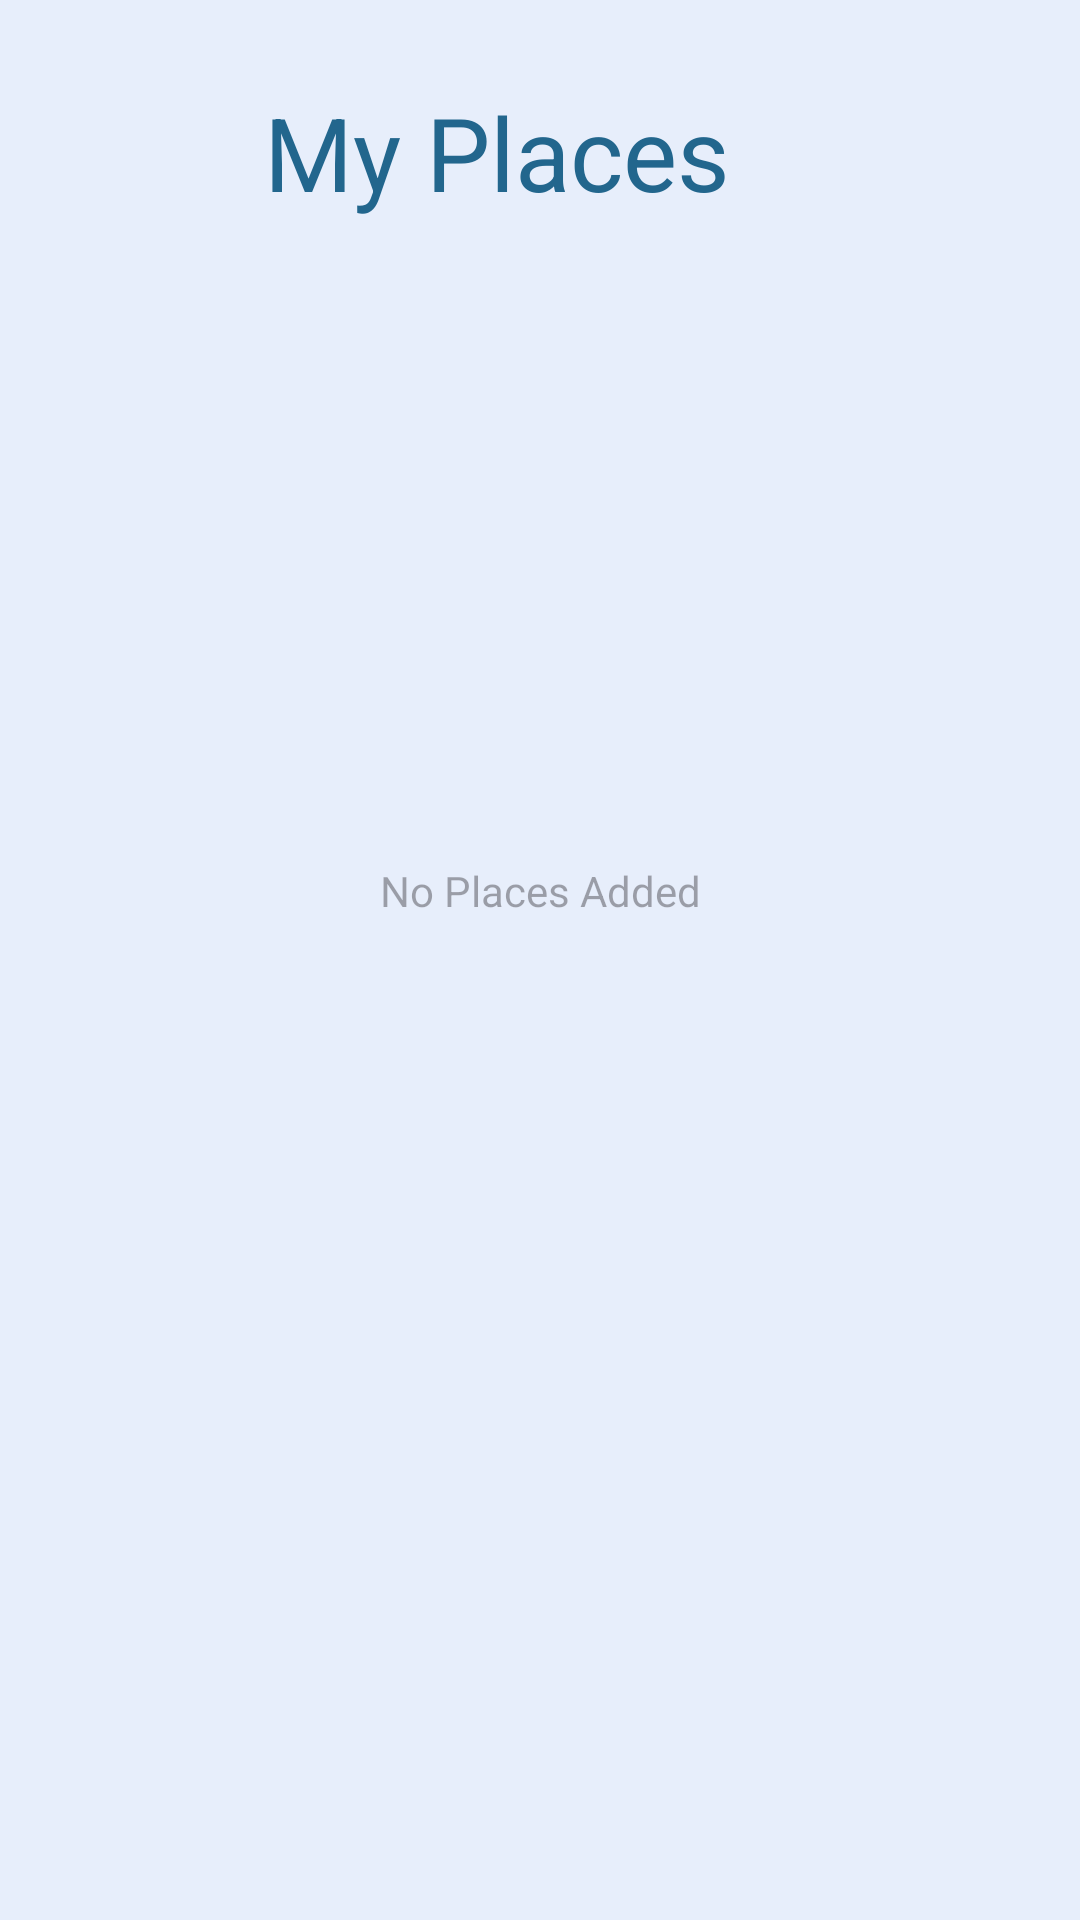

Android layout source for this screen:
<!-- AndroidManifest.xml: application theme Theme.WorknTimeApp -->
<!-- res/layout/activity_places.xml -->
<?xml version="1.0" encoding="utf-8"?>
<androidx.constraintlayout.widget.ConstraintLayout xmlns:android="http://schemas.android.com/apk/res/android"
    xmlns:app="http://schemas.android.com/apk/res-auto"
    xmlns:tools="http://schemas.android.com/tools"
    android:layout_width="match_parent"
    android:layout_height="match_parent"
    android:background="@color/colorSecondary"
    tools:context=".Places">

    <Button
        android:id="@+id/back"
        style="@style/Widget.AppCompat.Button.Colored"
        android:layout_width="48dp"
        android:layout_height="48dp"
        android:layout_marginStart="16dp"
        android:layout_marginTop="28dp"
        android:background="@drawable/baseline_arrow_back_24"
        app:layout_constraintStart_toStartOf="parent"
        app:layout_constraintTop_toTopOf="parent" />

    <TextView
        android:id="@+id/textView3"
        android:layout_width="wrap_content"
        android:layout_height="wrap_content"
        android:layout_marginStart="24dp"
        android:layout_marginTop="28dp"
        android:text="@string/my_places"
        android:textColor="@color/colorPrim"
        android:textSize="34sp"
        app:layout_constraintStart_toEndOf="@+id/back"
        app:layout_constraintTop_toTopOf="parent" />

    <TextView
        android:id="@+id/textView10"
        android:layout_width="wrap_content"
        android:layout_height="wrap_content"
        android:layout_marginTop="214dp"
        android:hint="No Places Added"
        app:layout_constraintEnd_toEndOf="parent"
        app:layout_constraintHorizontal_bias="0.5"
        app:layout_constraintStart_toStartOf="parent"
        app:layout_constraintTop_toBottomOf="@+id/textView3" />

</androidx.constraintlayout.widget.ConstraintLayout>
<!-- resources referenced by this layout -->
<resources>
  <color name="colorPrim">#22668D</color>
  <color name="colorSecondary">#E7EEFB</color>
  <string name="my_places">My Places</string>
  <style name="Theme.WorknTimeApp" parent="Base.Theme.WorknTimeApp" />
  <style name="Base.Theme.WorknTimeApp" parent="Theme.Material3.DayNight.NoActionBar">
          
          <item name="colorPrimary">#22668D</item>
          <item name="colorSecondary">#8ECDDD</item>
          <item name="colorAccent">#FFFADD</item>
  
      </style>
</resources>
